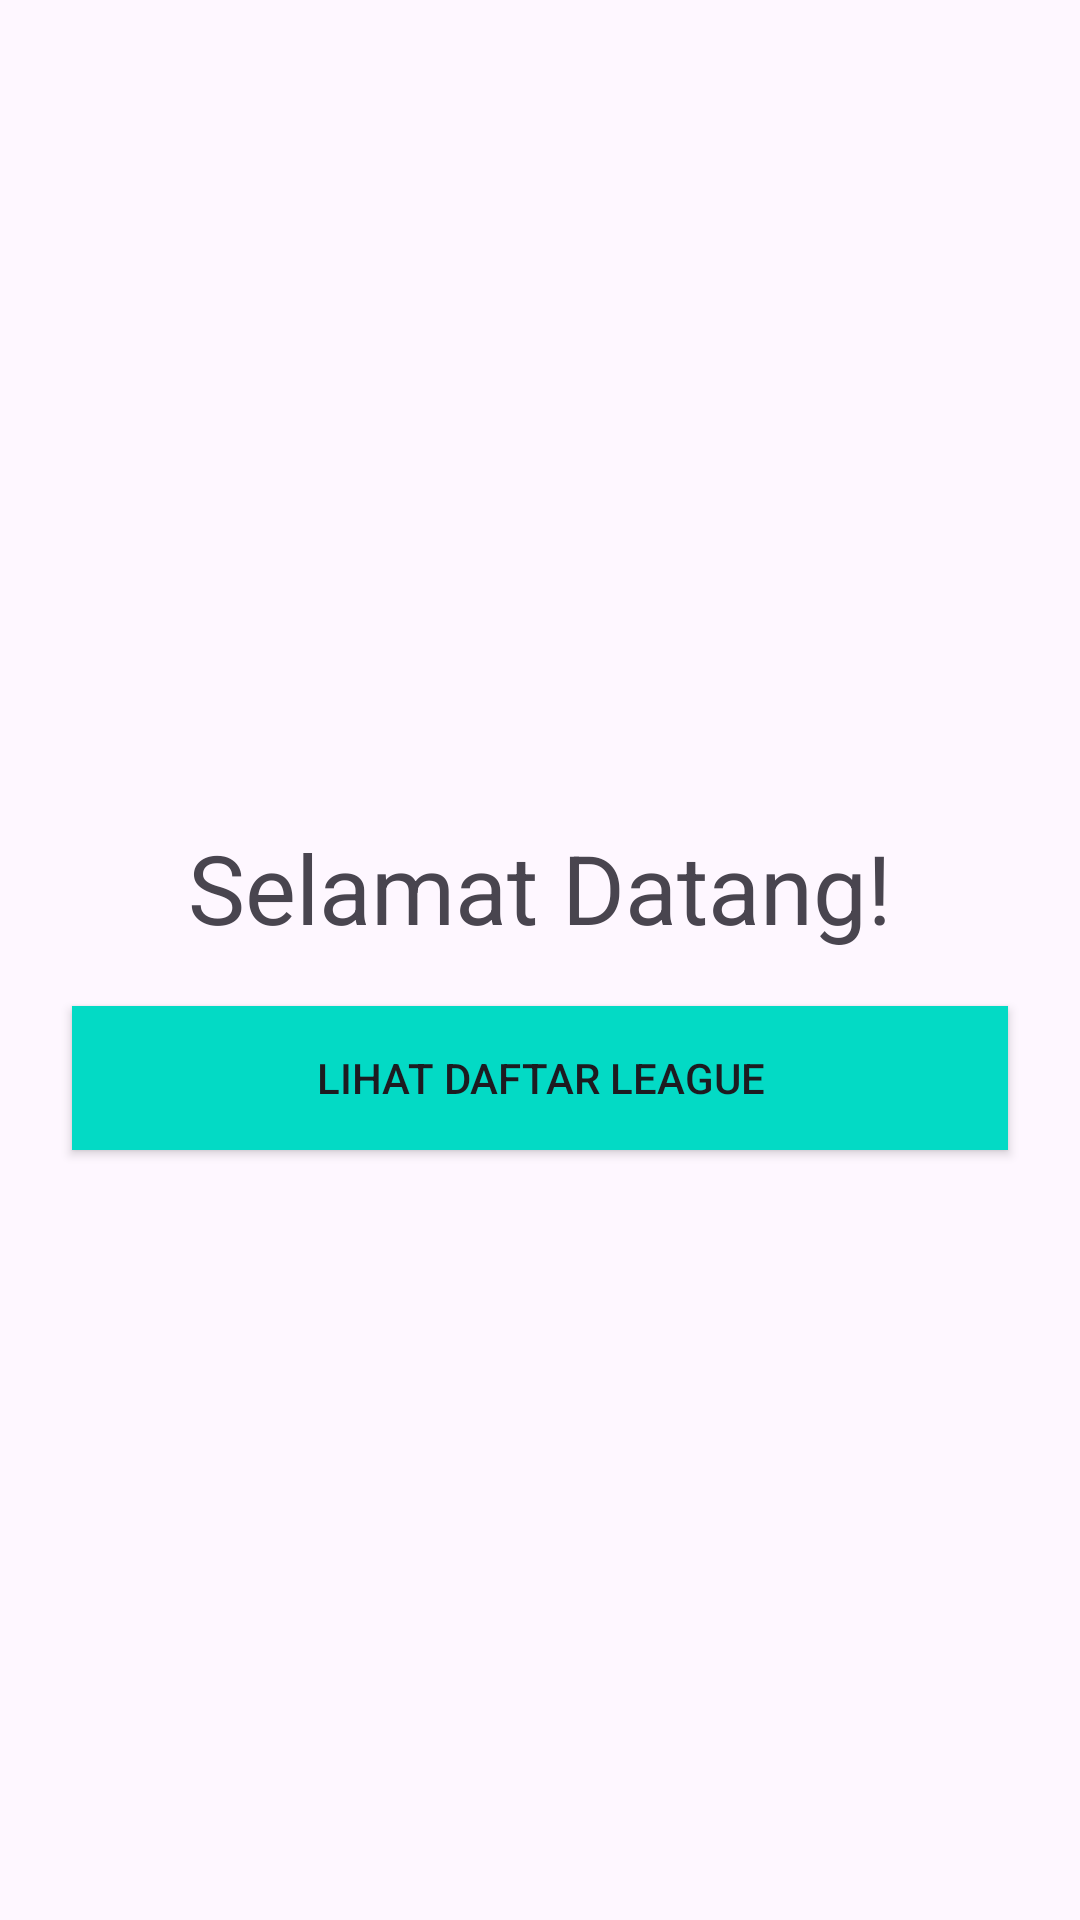

Reconstruct the res/layout file that produces this screen, plus the resources it refers to.
<!-- AndroidManifest.xml: activity theme Theme.Material3.Light.NoActionBar -->
<!-- res/layout/activity_example3_mvp.xml -->
<?xml version="1.0" encoding="utf-8"?>
<androidx.constraintlayout.widget.ConstraintLayout xmlns:android="http://schemas.android.com/apk/res/android"
xmlns:app="http://schemas.android.com/apk/res-auto"
xmlns:tools="http://schemas.android.com/tools"
android:layout_width="match_parent"
android:layout_height="match_parent"
tools:context=".Example3_MVP.ui.dashboard.Example3MVPActivity">

<LinearLayout
    android:layout_width="match_parent"
    android:layout_height="match_parent"
    android:orientation="vertical"
    android:gravity="center">

    <TextView
        android:id="@+id/txtTitle"
        android:layout_width="wrap_content"
        android:layout_height="wrap_content"
        android:text="Selamat Datang!"
        android:textSize="32dp"
        android:layout_marginVertical="18dp"/>

    <Button
        android:id="@+id/btnDaftarLeague"
        android:layout_width="match_parent"
        android:layout_height="wrap_content"
        android:text="Lihat Daftar League"
        android:layout_marginHorizontal="24dp"
        android:background="@color/colorAccent"/>

</LinearLayout>

</androidx.constraintlayout.widget.ConstraintLayout>
<!-- resources referenced by this layout -->
<resources>
  <color name="colorAccent">#03DAC5</color>
</resources>
